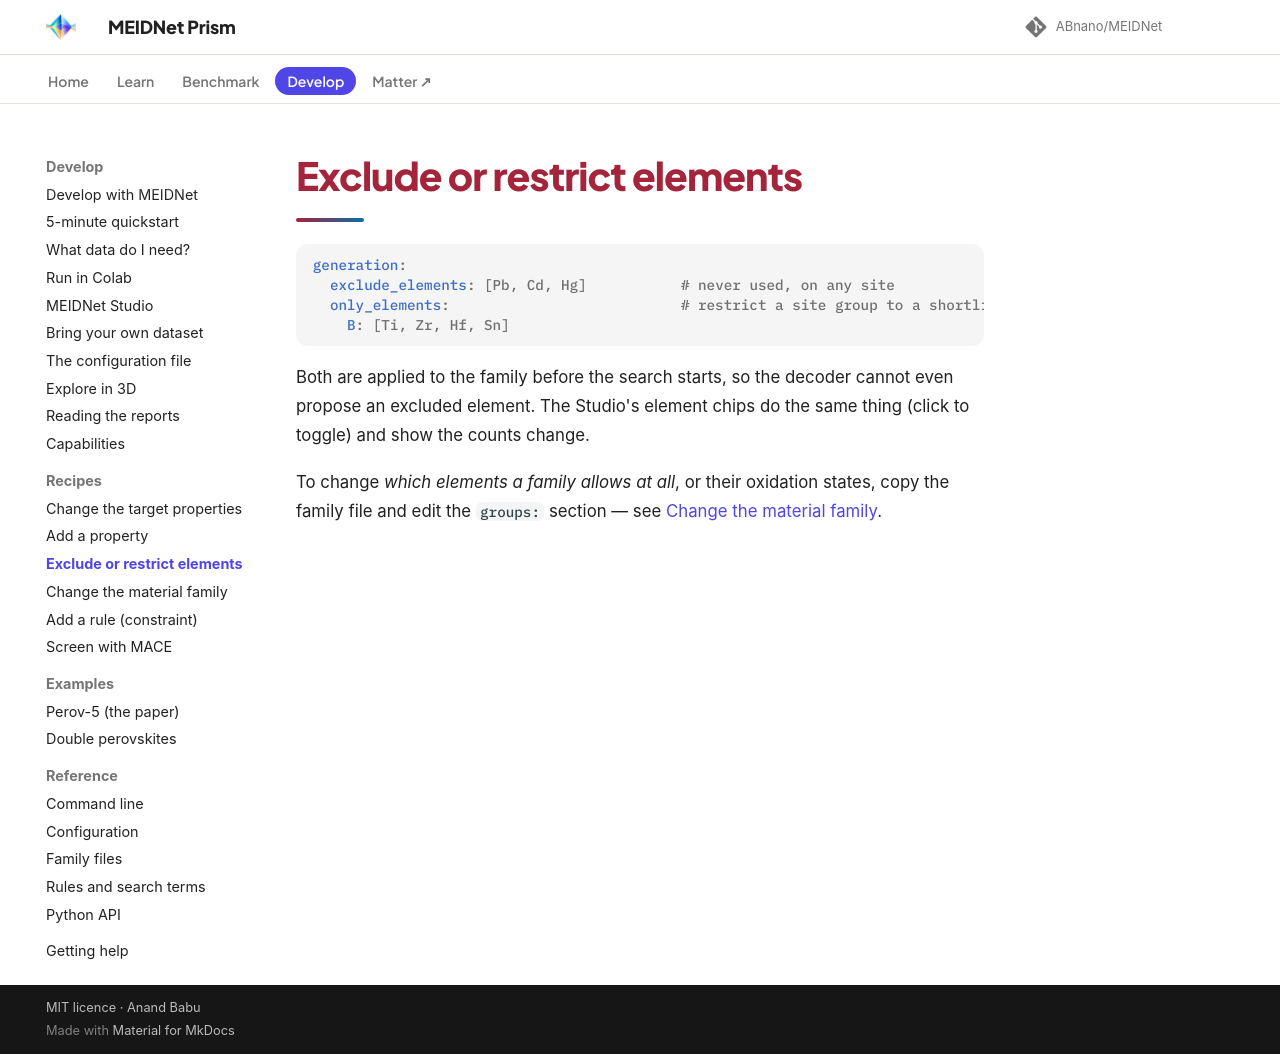

repository: ABnano/MEIDNet · page: recipes/elements.html · generator: mkdocs

# Exclude or restrict elements

```yaml
generation:
  exclude_elements: [Pb, Cd, Hg]           # never used, on any site
  only_elements:                           # restrict a site group to a shortlist
    B: [Ti, Zr, Hf, Sn]
```

Both are applied to the family before the search starts, so the decoder cannot even propose an excluded
element. The Studio's element chips do the same thing (click to toggle) and show the counts change.

To change *which elements a family allows at all*, or their oxidation states, copy the family file and edit the
`groups:` section — see [Change the material family](change-family.md).
